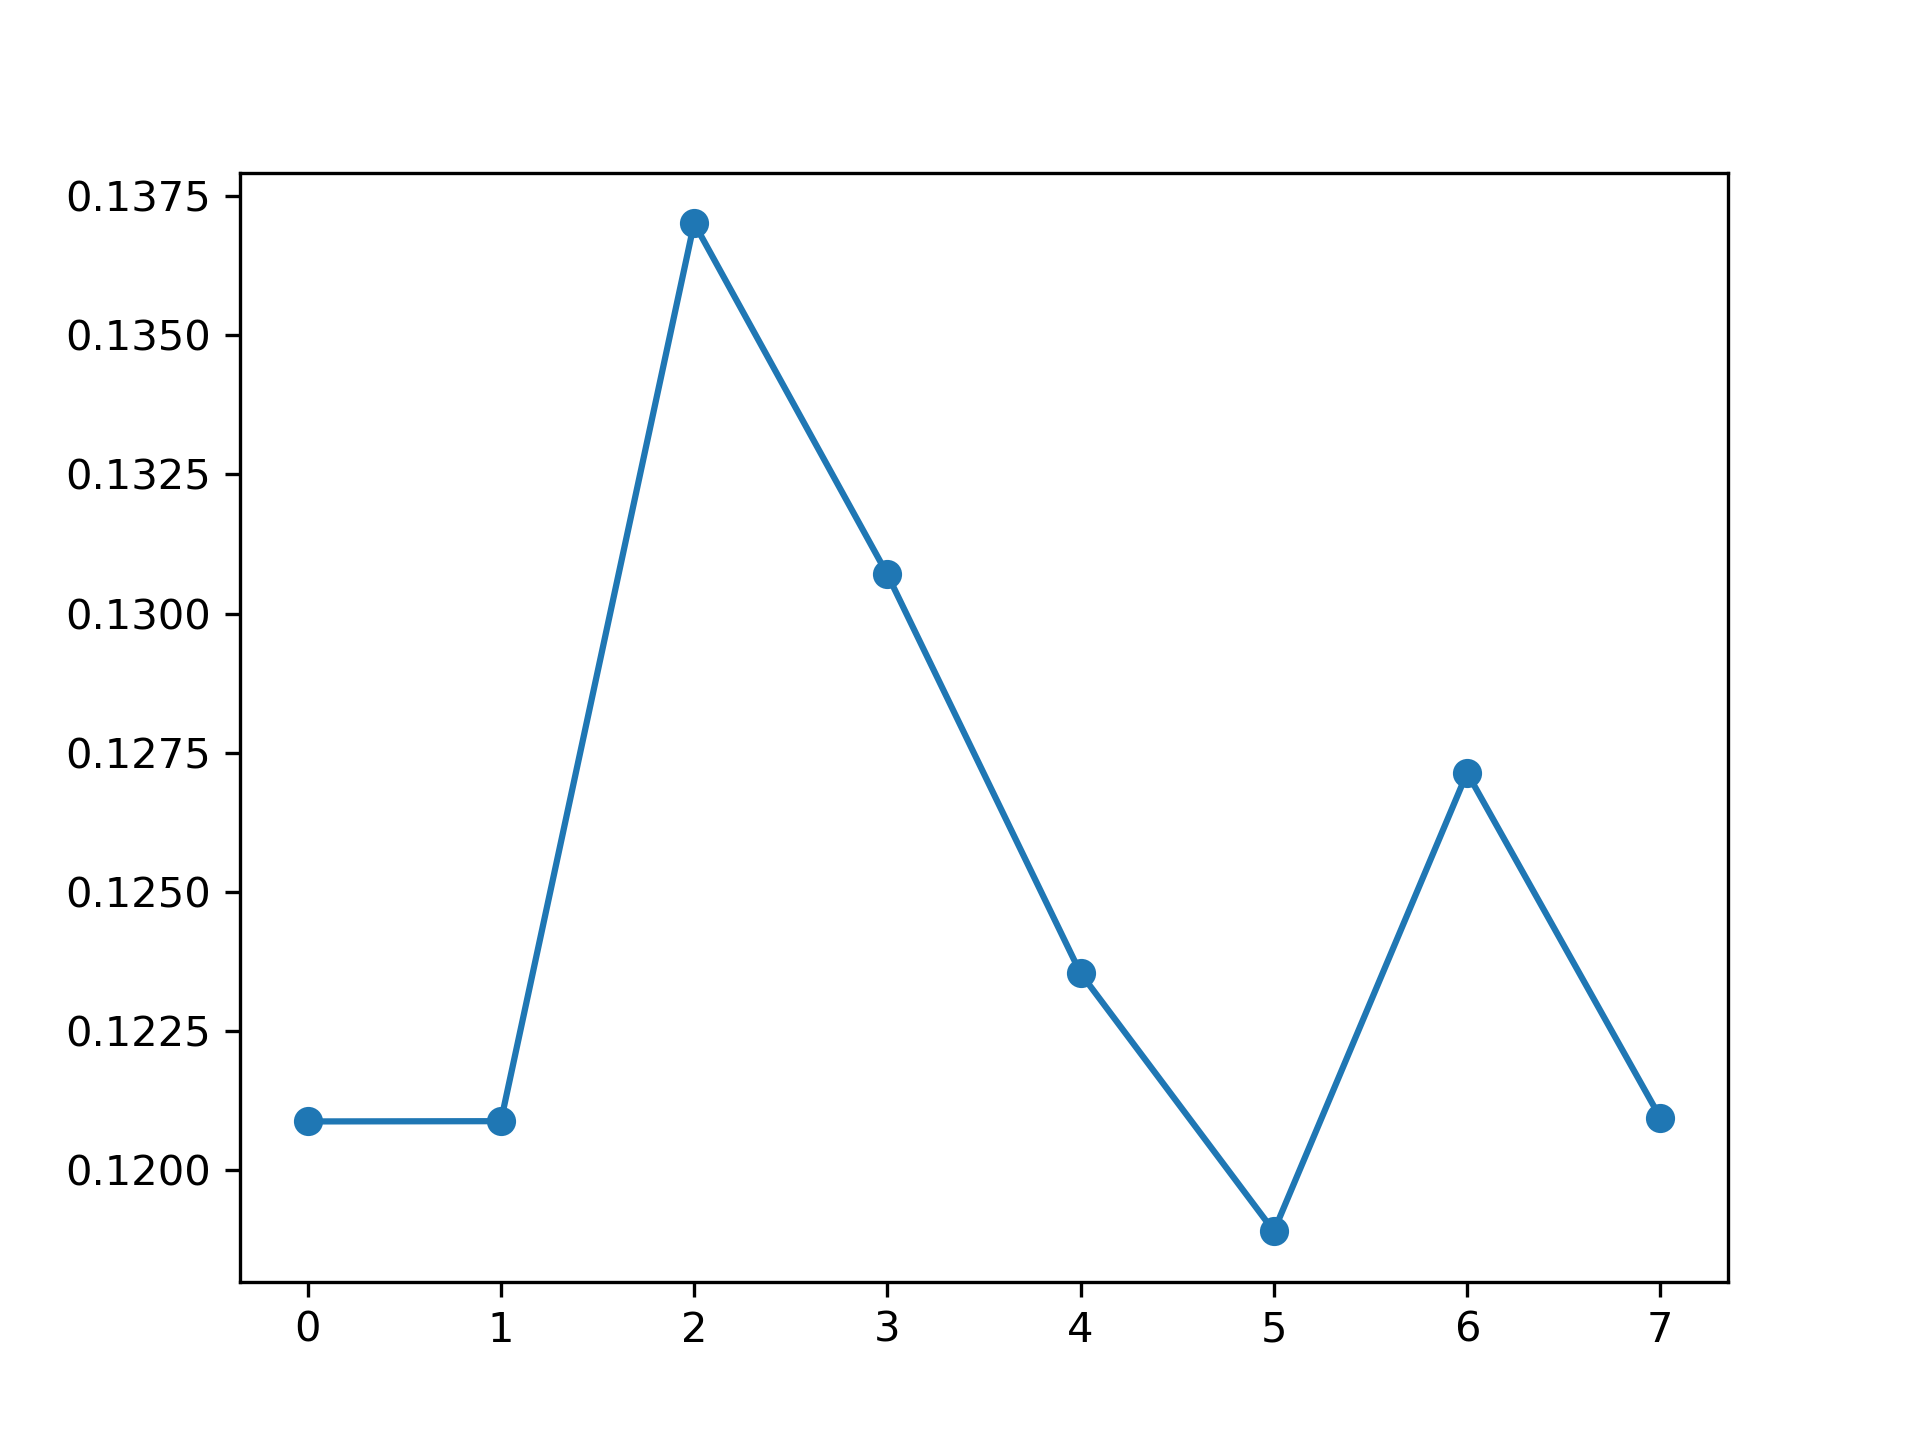

Data behind this chart, as committed beside it:
, feature_name, instance_level, global_attention
0, PM_US Post, 0.1209, 0.125
1, DEWP, 0.1209, 0.1242
2, HUMI, 0.137, 0.1174
3, PRES, 0.1307, 0.1186
4, TEMP, 0.1235, 0.1243
5, Iws, 0.1189, 0.1331
6, precipitation, 0.1271, 0.1275
7, Iprec, 0.1209, 0.1298
